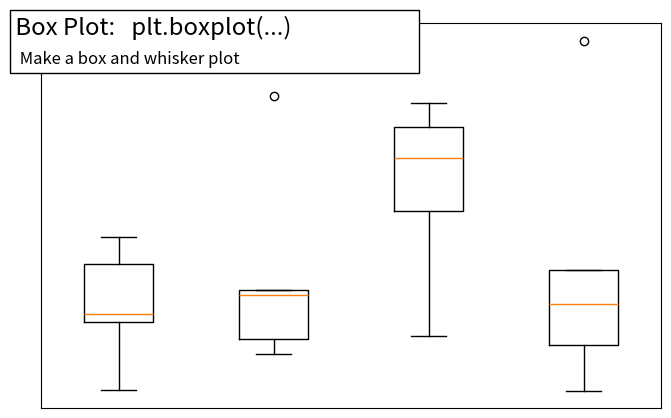

Write Python code to recreate this figure.
%matplotlib inline

import numpy as np
import matplotlib.pyplot as plt


fig = plt.figure(figsize=(8, 5))
axes = plt.subplot(111)

n = 5
Z = np.zeros((n, 4))
X = np.linspace(0, 2, n)
Y = np.random.random((n, 4))
plt.boxplot(Y)

plt.xticks([])
plt.yticks([])


# Add a title and a box around it
from matplotlib.patches import FancyBboxPatch
ax = plt.gca()
ax.add_patch(FancyBboxPatch((-0.05, .87),
                            width=.66, height=.165, clip_on=False,
                            boxstyle="square,pad=0", zorder=3,
                            facecolor='white', alpha=1.0,
                            transform=plt.gca().transAxes))

plt.text(-0.05, 1.02, " Box Plot:   plt.boxplot(...)\n ",
        horizontalalignment='left',
        verticalalignment='top',
        size='xx-large',
        transform=axes.transAxes)

plt.text(-0.04, .98, "\n Make a box and whisker plot ",
        horizontalalignment='left',
        verticalalignment='top',
        size='large',
        transform=axes.transAxes)

plt.show()